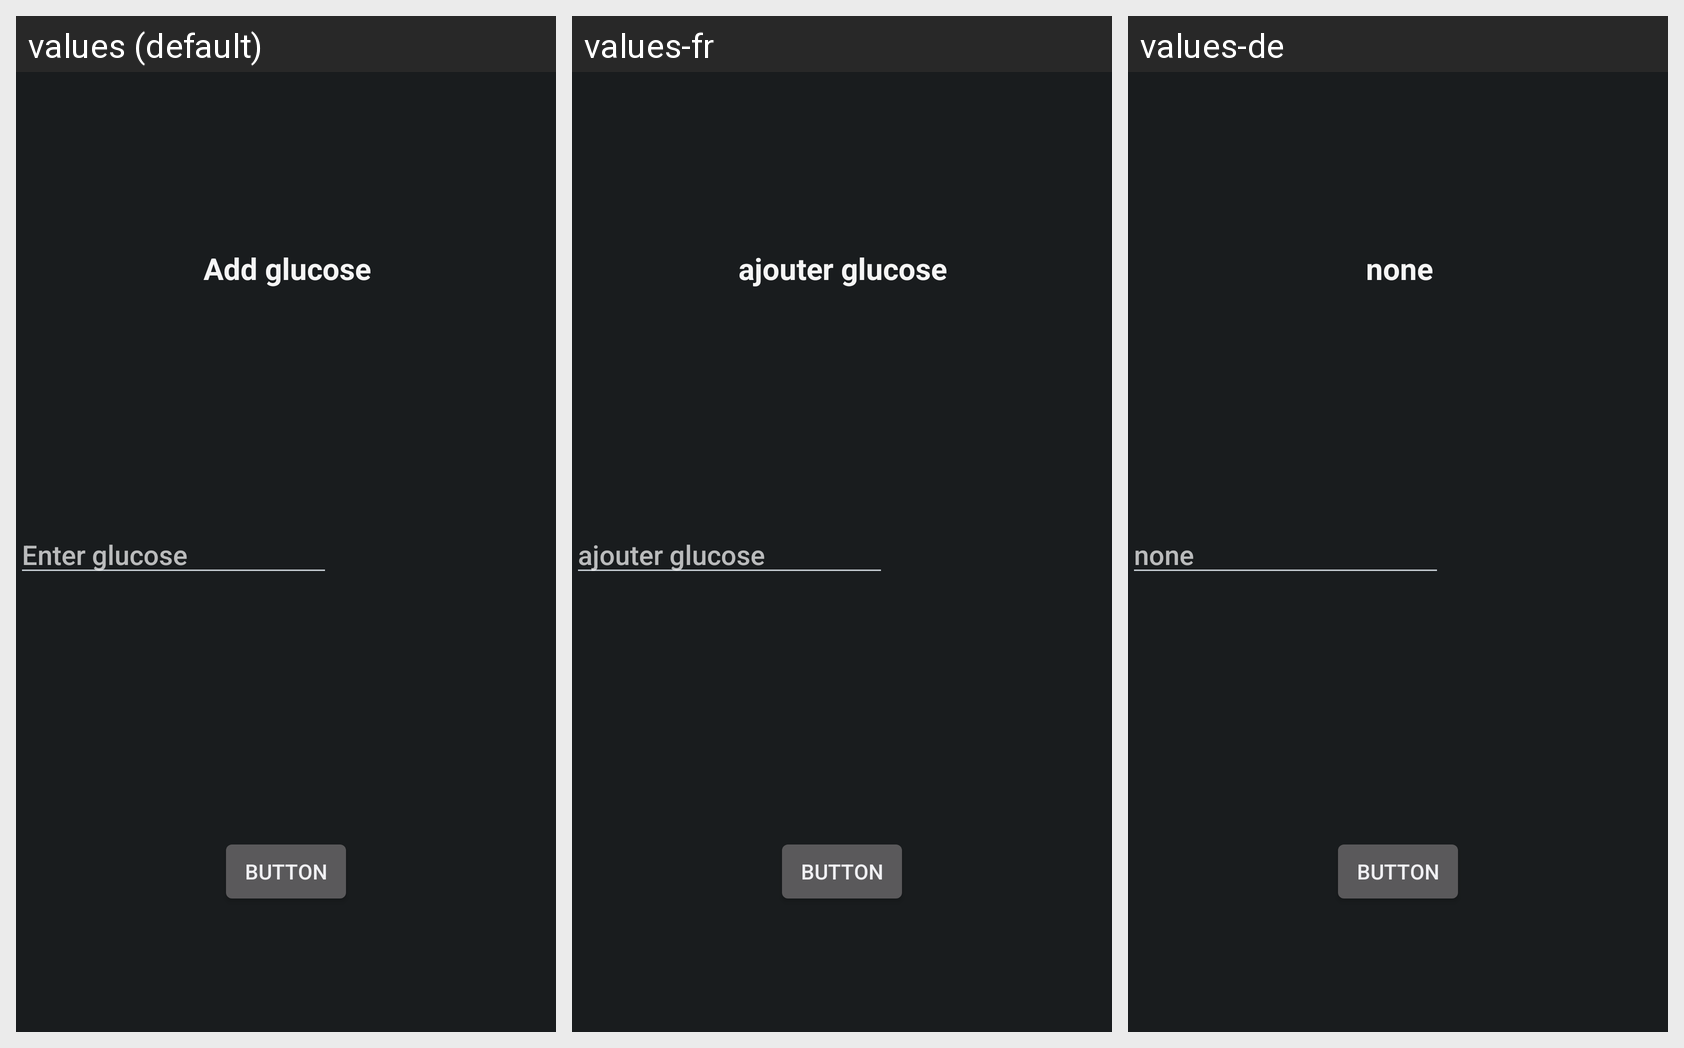

Strings drawn on this Android screen and how each of the app's shown locales translates them:
Android screen res/layout/fragment_add_glucose.xml rendered under 3 locales, left to right: values (default), values-fr, values-de. Device: Nexus 5 (rendered at 1080×1920; each locale shown at half size, 540×960, under a caption strip naming it); theme android:Theme.DeviceDefault.
Strings drawn on this screen, with the default value and each locale's value (text and hints the layout hard-codes, and strings that could not be matched under every locale, appear in the picture but are not listed):

hint_addglucose
  values: Enter glucose
  values-fr: ajouter glucose
  values-de: none

add_glucose
  values: Add glucose
  values-fr: ajouter glucose
  values-de: none
